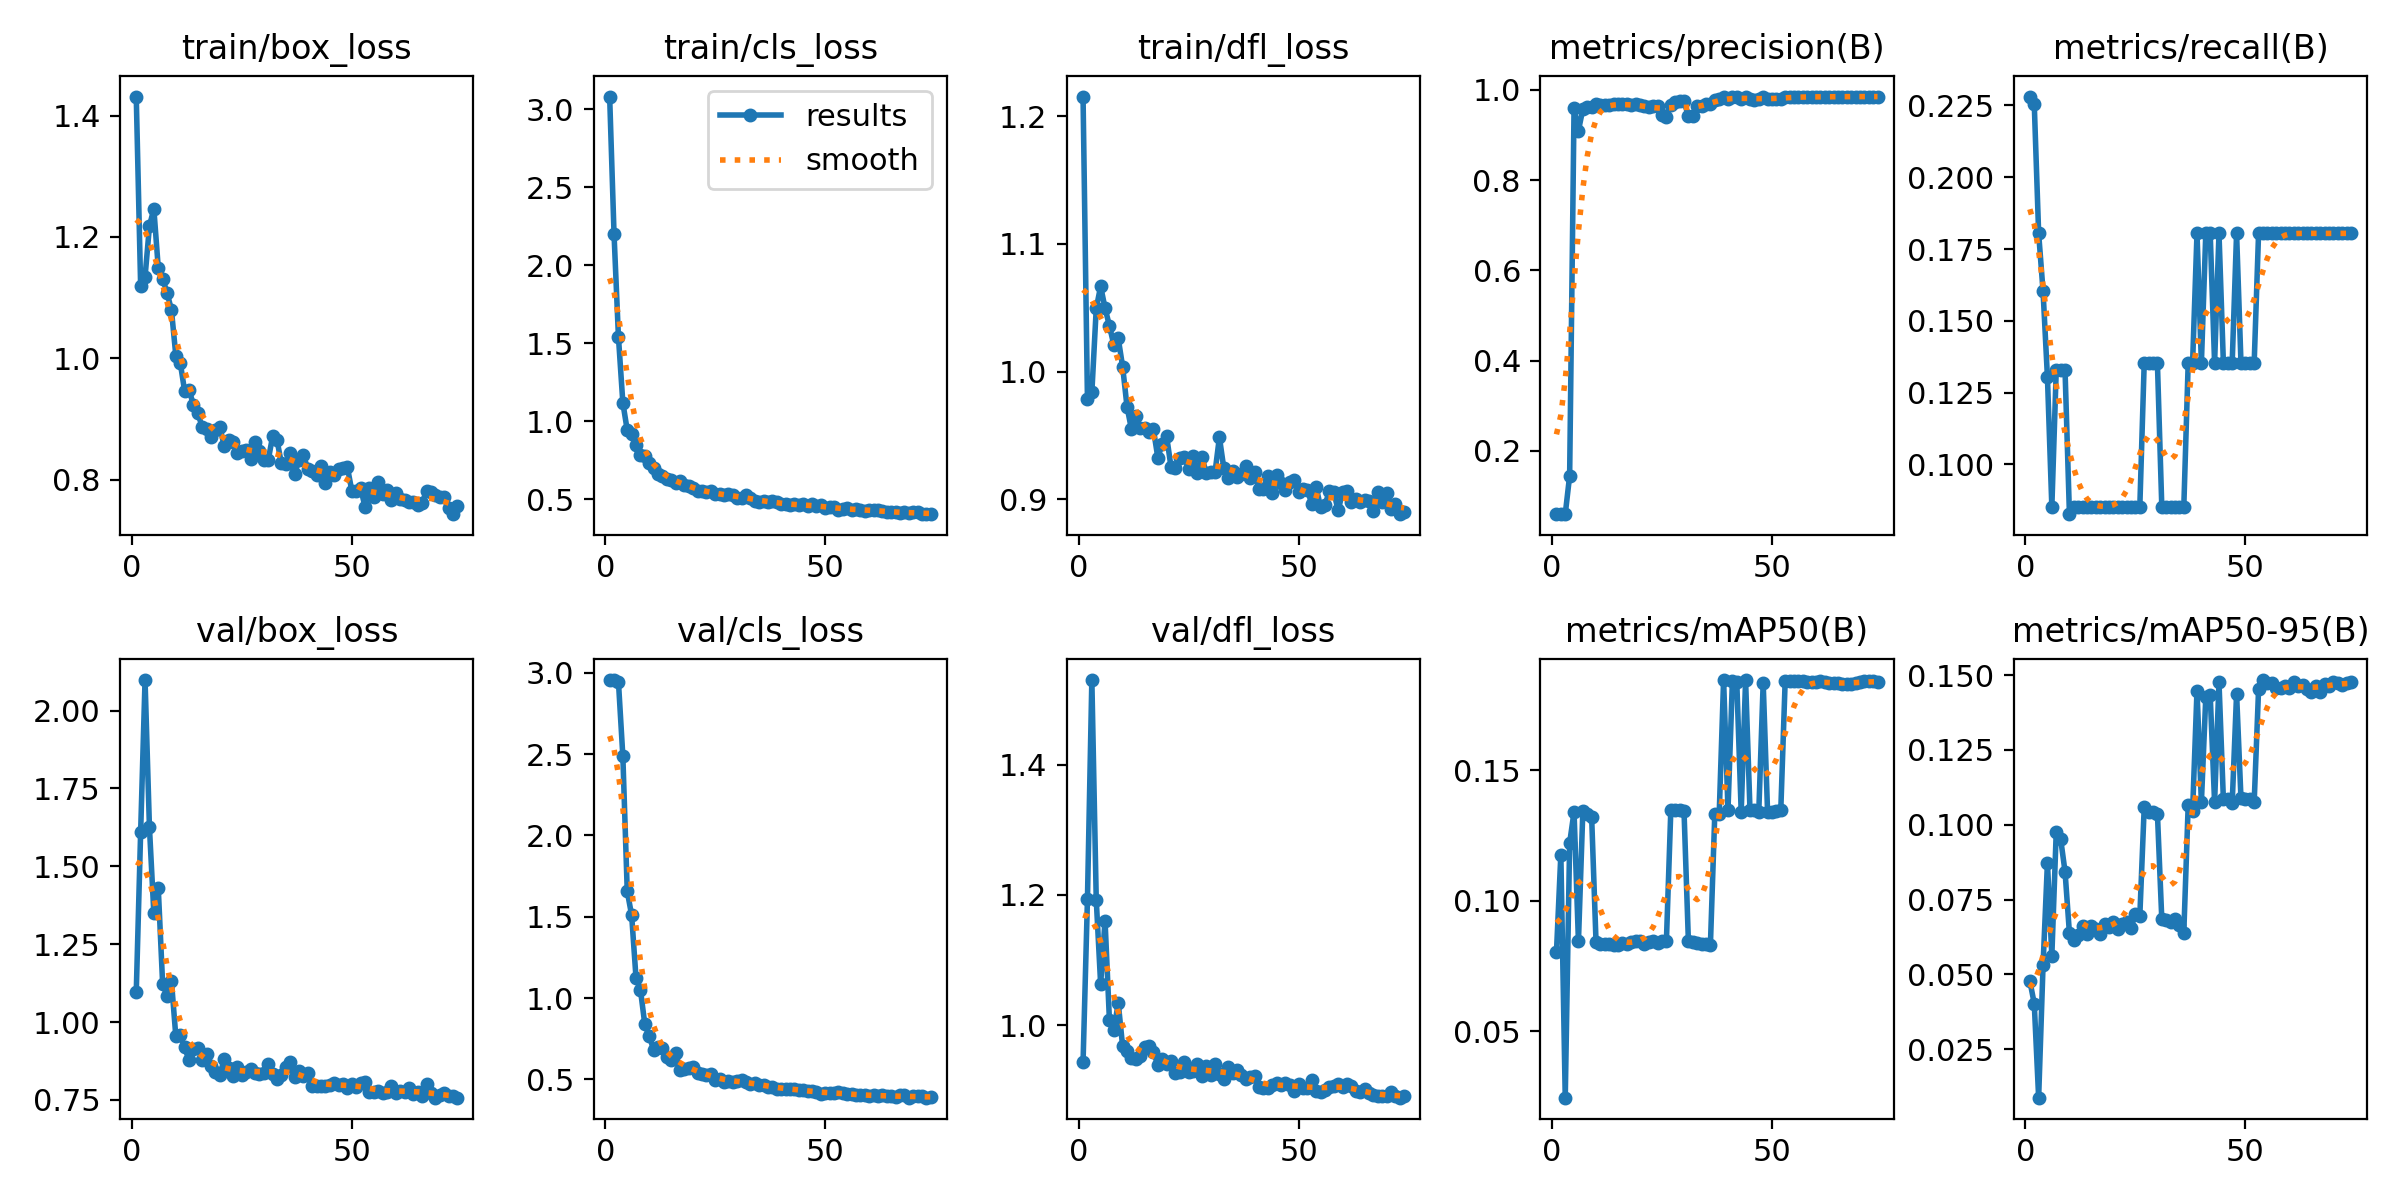

Values plotted in this chart, from the file beside it:
epoch, time, train/box_loss, train/cls_loss, train/dfl_loss, metrics/precision(B), metrics/recall(B), metrics/mAP50(B), metrics/mAP50-95(B), val/box_loss, val/cls_loss, val/dfl_loss, lr/pg0, lr/pg1, lr/pg2
1, 42.71, 1.431, 3.081, 1.215, 0.06067, 0.2281, 0.08019, 0.04778, 1.095, 2.955, 0.9425, 0.0006111, 0.0006111, 0.0006111
2, 66.46, 1.119, 2.198, 0.9784, 0.06, 0.2256, 0.1177, 0.04025, 1.61, 2.955, 1.193, 0.001265, 0.001265, 0.001265
3, 89.32, 1.134, 1.54, 0.9838, 0.06, 0.1804, 0.02455, 0.00878, 2.098, 2.944, 1.53, 0.001906, 0.001906, 0.001906
4, 116.2, 1.218, 1.119, 1.05, 0.1451, 0.1604, 0.1222, 0.05298, 1.625, 2.488, 1.193, 0.001941, 0.001941, 0.001941
5, 141.5, 1.246, 0.9421, 1.067, 0.9589, 0.1303, 0.1341, 0.08736, 1.349, 1.657, 1.063, 0.001921, 0.001921, 0.001921
6, 164.2, 1.15, 0.9184, 1.05, 0.9096, 0.08521, 0.08441, 0.05623, 1.432, 1.509, 1.161, 0.001901, 0.001901, 0.001901
7, 188.7, 1.131, 0.8492, 1.036, 0.9575, 0.1328, 0.1344, 0.09763, 1.122, 1.122, 1.007, 0.001881, 0.001881, 0.001881
8, 213.4, 1.108, 0.7837, 1.021, 0.9609, 0.1328, 0.1331, 0.09527, 1.084, 1.051, 0.9917, 0.001861, 0.001861, 0.001861
9, 238.7, 1.08, 0.7796, 1.026, 0.9621, 0.1328, 0.1321, 0.08436, 1.131, 0.8378, 1.034, 0.001842, 0.001842, 0.001842
10, 261, 1.005, 0.7309, 1.004, 0.9686, 0.08271, 0.08412, 0.06374, 0.9537, 0.7654, 0.9673, 0.001822, 0.001822, 0.001822
11, 284, 0.9931, 0.7035, 0.9724, 0.9673, 0.08521, 0.08357, 0.06135, 0.9574, 0.6837, 0.9597, 0.001802, 0.001802, 0.001802
12, 306.9, 0.9462, 0.6598, 0.955, 0.9662, 0.08521, 0.08357, 0.063, 0.9191, 0.7025, 0.9498, 0.001782, 0.001782, 0.001782
13, 330, 0.9479, 0.6509, 0.9654, 0.966, 0.08521, 0.08329, 0.06605, 0.8771, 0.6941, 0.9476, 0.001762, 0.001762, 0.001762
14, 352.5, 0.9238, 0.6303, 0.9561, 0.9686, 0.08521, 0.083, 0.06349, 0.9144, 0.6355, 0.9527, 0.001743, 0.001743, 0.001743
15, 375.4, 0.91, 0.6255, 0.956, 0.9694, 0.08521, 0.083, 0.06631, 0.9153, 0.6182, 0.9656, 0.001723, 0.001723, 0.001723
16, 398.4, 0.8869, 0.6071, 0.9527, 0.969, 0.08521, 0.08386, 0.06521, 0.8794, 0.6638, 0.9674, 0.001703, 0.001703, 0.001703
17, 423.9, 0.8837, 0.6194, 0.9548, 0.9676, 0.08521, 0.08357, 0.06346, 0.8981, 0.5565, 0.959, 0.001683, 0.001683, 0.001683
18, 447.6, 0.8709, 0.5901, 0.9327, 0.9659, 0.08521, 0.08414, 0.06683, 0.8596, 0.5662, 0.9384, 0.001663, 0.001663, 0.001663
19, 471.2, 0.8827, 0.5819, 0.9435, 0.968, 0.08521, 0.08443, 0.06585, 0.8381, 0.5717, 0.9482, 0.001644, 0.001644, 0.001644
20, 494.1, 0.8876, 0.5716, 0.9494, 0.9674, 0.08521, 0.08471, 0.06765, 0.8308, 0.5758, 0.9409, 0.001624, 0.001624, 0.001624
21, 516.5, 0.8557, 0.5533, 0.9253, 0.9648, 0.08521, 0.08357, 0.06505, 0.8796, 0.5381, 0.9449, 0.001604, 0.001604, 0.001604
22, 539.3, 0.8662, 0.5508, 0.9246, 0.9611, 0.08521, 0.08414, 0.06671, 0.853, 0.5364, 0.9257, 0.001584, 0.001584, 0.001584
23, 561.7, 0.8631, 0.5459, 0.9325, 0.9633, 0.08521, 0.08471, 0.06737, 0.828, 0.5273, 0.928, 0.001564, 0.001564, 0.001564
24, 583.4, 0.8439, 0.5507, 0.9332, 0.964, 0.08521, 0.08386, 0.06537, 0.8542, 0.5351, 0.9428, 0.001545, 0.001545, 0.001545
25, 606.6, 0.8477, 0.5309, 0.9238, 0.9433, 0.08521, 0.08471, 0.0703, 0.8312, 0.497, 0.9272, 0.001525, 0.001525, 0.001525
26, 630.6, 0.8491, 0.5316, 0.9338, 0.9403, 0.08521, 0.0847, 0.06946, 0.841, 0.5036, 0.9289, 0.001505, 0.001505, 0.001505
27, 654.8, 0.834, 0.5244, 0.9204, 0.9655, 0.1353, 0.1346, 0.1058, 0.8507, 0.4872, 0.9397, 0.001485, 0.001485, 0.001485
28, 678.4, 0.8626, 0.5336, 0.933, 0.9732, 0.1353, 0.1346, 0.1043, 0.8354, 0.4926, 0.9222, 0.001465, 0.001465, 0.001465
29, 702.4, 0.8473, 0.5258, 0.9209, 0.9747, 0.1353, 0.1346, 0.1043, 0.8333, 0.4834, 0.9365, 0.001446, 0.001446, 0.001446
30, 726.7, 0.8323, 0.5052, 0.9217, 0.9752, 0.1353, 0.1344, 0.1038, 0.8373, 0.49, 0.9237, 0.001426, 0.001426, 0.001426
31, 748.6, 0.8323, 0.5098, 0.9211, 0.9415, 0.08521, 0.08441, 0.06836, 0.8663, 0.4956, 0.9397, 0.001406, 0.001406, 0.001406
32, 770.9, 0.8717, 0.5303, 0.9486, 0.9419, 0.08521, 0.08412, 0.0683, 0.8336, 0.484, 0.9242, 0.001386, 0.001386, 0.001386
33, 792.8, 0.8655, 0.5093, 0.9244, 0.9634, 0.08521, 0.08386, 0.0674, 0.818, 0.4743, 0.9178, 0.001366, 0.001366, 0.001366
34, 814.7, 0.827, 0.4882, 0.9169, 0.9648, 0.08521, 0.08357, 0.06842, 0.8302, 0.4774, 0.9351, 0.001347, 0.001347, 0.001347
35, 837.4, 0.8268, 0.4817, 0.9225, 0.9676, 0.08521, 0.08357, 0.06644, 0.8548, 0.4667, 0.926, 0.001327, 0.001327, 0.001327
36, 859.9, 0.8442, 0.4875, 0.9176, 0.9683, 0.08521, 0.083, 0.06396, 0.8713, 0.4681, 0.9306, 0.001307, 0.001307, 0.001307
37, 883.8, 0.8091, 0.4832, 0.9196, 0.978, 0.1353, 0.1334, 0.1066, 0.8243, 0.4551, 0.9233, 0.001287, 0.001287, 0.001287
38, 908, 0.8329, 0.4893, 0.9258, 0.9789, 0.1353, 0.1332, 0.1046, 0.8438, 0.4563, 0.917, 0.001267, 0.001267, 0.001267
39, 933.5, 0.8406, 0.4839, 0.9164, 0.9838, 0.1804, 0.1846, 0.1448, 0.827, 0.4434, 0.9198, 0.001248, 0.001248, 0.001248
40, 957.2, 0.8182, 0.4671, 0.9212, 0.9798, 0.1353, 0.1348, 0.1075, 0.8361, 0.4423, 0.921, 0.001228, 0.001228, 0.001228
41, 982.8, 0.8146, 0.4682, 0.9081, 0.9847, 0.1804, 0.1842, 0.1427, 0.7958, 0.4438, 0.9045, 0.001208, 0.001208, 0.001208
42, 1008, 0.8077, 0.462, 0.9082, 0.9845, 0.1804, 0.1838, 0.1434, 0.7932, 0.4407, 0.9037, 0.001188, 0.001188, 0.001188
43, 1031, 0.8221, 0.471, 0.9184, 0.9792, 0.1353, 0.1341, 0.1075, 0.7938, 0.4399, 0.9033, 0.001168, 0.001168, 0.001168
44, 1057, 0.7952, 0.4604, 0.9053, 0.9839, 0.1804, 0.1845, 0.1476, 0.7957, 0.437, 0.9084, 0.001149, 0.001149, 0.001149
45, 1081, 0.8128, 0.4671, 0.919, 0.9789, 0.1353, 0.1348, 0.1085, 0.7968, 0.4355, 0.9103, 0.001129, 0.001129, 0.001129
46, 1105, 0.8078, 0.4548, 0.9129, 0.9783, 0.1353, 0.1348, 0.1086, 0.803, 0.4278, 0.9075, 0.001109, 0.001109, 0.001109
47, 1129, 0.8175, 0.4668, 0.9072, 0.9788, 0.1353, 0.1341, 0.1071, 0.7989, 0.428, 0.9112, 0.001089, 0.001089, 0.001089
48, 1154, 0.8191, 0.4574, 0.9139, 0.9839, 0.1804, 0.1835, 0.1438, 0.801, 0.4239, 0.908, 0.001069, 0.001069, 0.001069
49, 1178, 0.8207, 0.4636, 0.9153, 0.9798, 0.1353, 0.1339, 0.1088, 0.7867, 0.4133, 0.899, 0.00105, 0.00105, 0.00105
50, 1201, 0.7824, 0.4459, 0.9058, 0.9795, 0.1353, 0.1341, 0.1085, 0.8003, 0.4196, 0.9094, 0.00103, 0.00103, 0.00103
51, 1224, 0.7817, 0.448, 0.9078, 0.9793, 0.1353, 0.1344, 0.1086, 0.7908, 0.415, 0.9035, 0.00101, 0.00101, 0.00101
52, 1248, 0.7871, 0.448, 0.9075, 0.979, 0.1353, 0.1346, 0.1075, 0.8056, 0.417, 0.9029, 0.0009902, 0.0009902, 0.0009902
53, 1273, 0.7558, 0.4341, 0.8963, 0.9835, 0.1804, 0.1843, 0.1452, 0.8067, 0.4229, 0.9155, 0.0009704, 0.0009704, 0.0009704
54, 1298, 0.7868, 0.4395, 0.9097, 0.9844, 0.1804, 0.1842, 0.1484, 0.7745, 0.4154, 0.899, 0.0009506, 0.0009506, 0.0009506
55, 1324, 0.7712, 0.4422, 0.8937, 0.9846, 0.1804, 0.184, 0.1473, 0.7757, 0.4081, 0.8972, 0.0009308, 0.0009308, 0.0009308
56, 1349, 0.7958, 0.4326, 0.8956, 0.9842, 0.1804, 0.184, 0.1475, 0.7783, 0.4085, 0.9005, 0.000911, 0.000911, 0.000911
57, 1374, 0.7759, 0.4379, 0.9063, 0.9844, 0.1804, 0.184, 0.1458, 0.7723, 0.406, 0.9042, 0.0008912, 0.0008912, 0.0008912
58, 1400, 0.7831, 0.4322, 0.9057, 0.9844, 0.1804, 0.1838, 0.1458, 0.7748, 0.4054, 0.9069, 0.0008714, 0.0008714, 0.0008714
59, 1425, 0.7674, 0.4247, 0.8914, 0.9841, 0.1804, 0.1838, 0.1465, 0.7938, 0.4038, 0.9098, 0.0008516, 0.0008516, 0.0008516
60, 1450, 0.7779, 0.4298, 0.9057, 0.9843, 0.1804, 0.1839, 0.1456, 0.7714, 0.3971, 0.9044, 0.0008318, 0.0008318, 0.0008318
... 14 more rows
